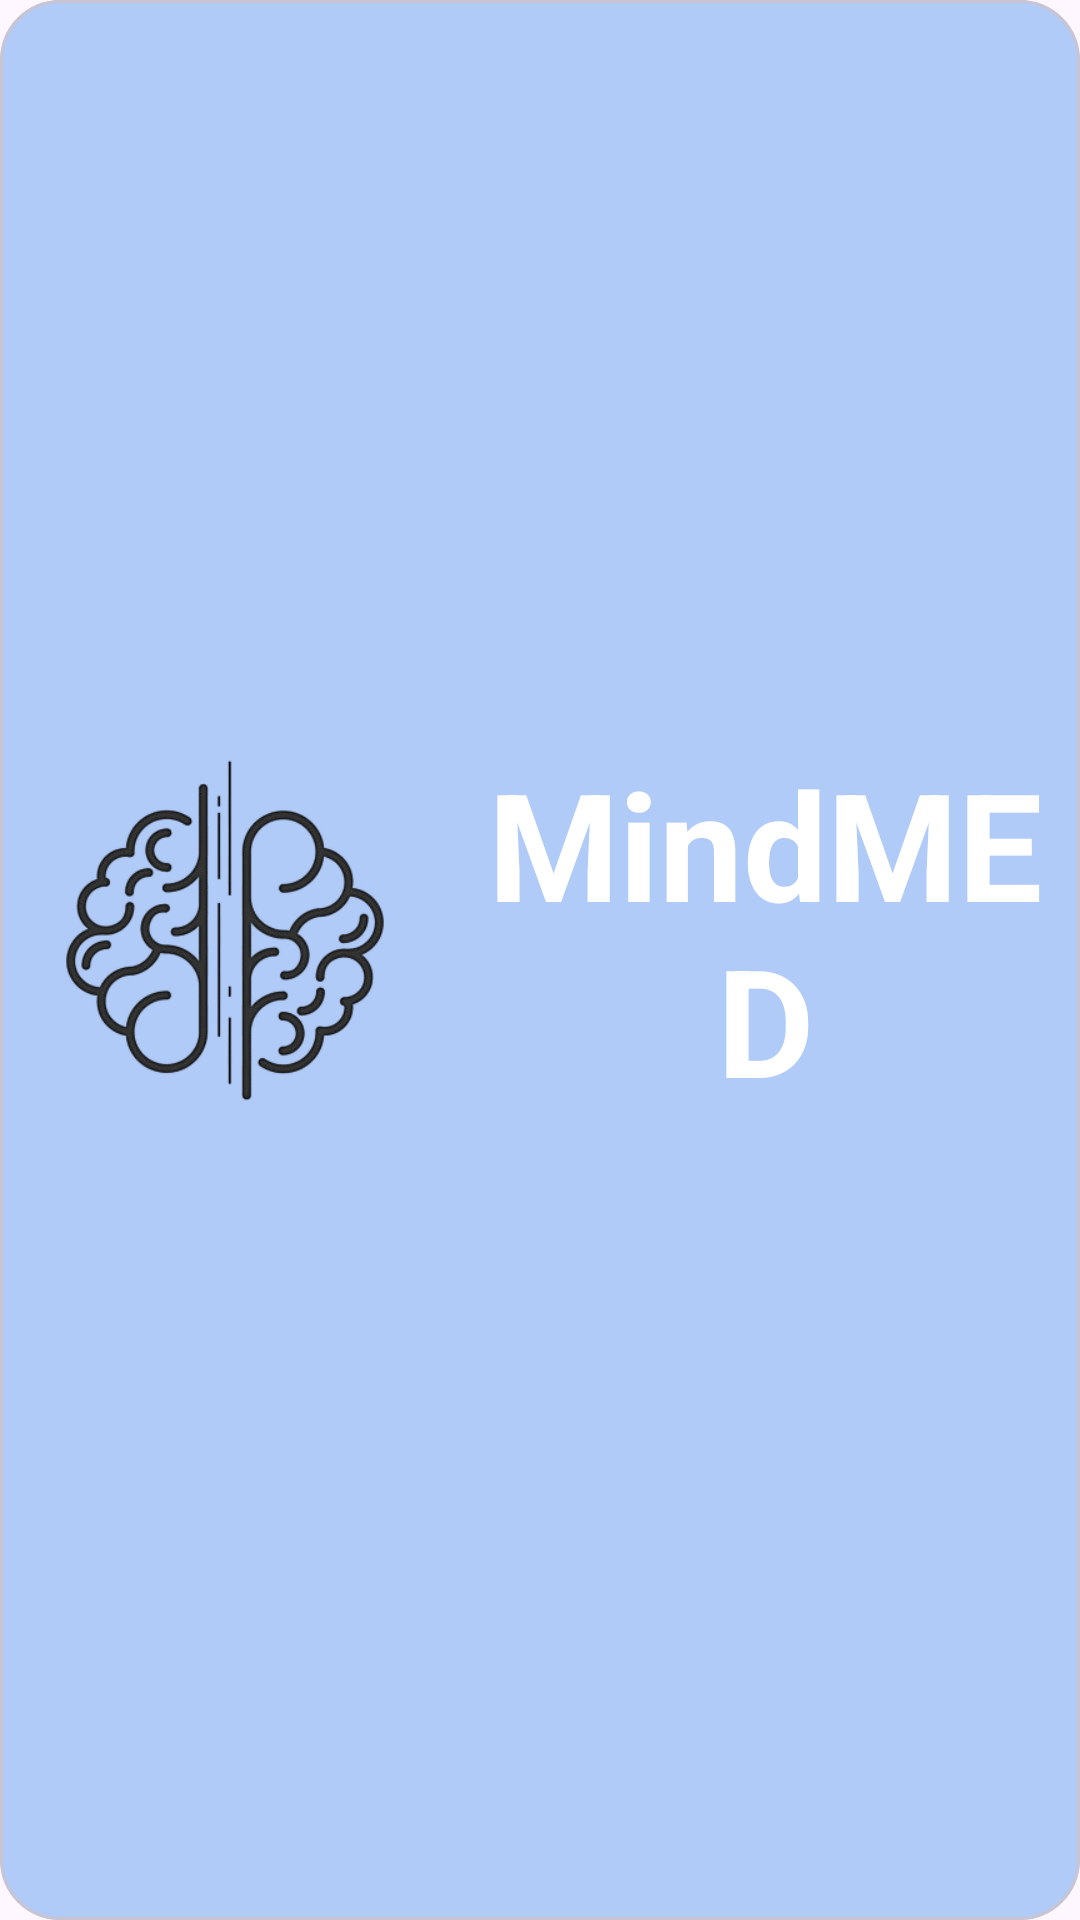

Layout XML and referenced resources for this Android screen:
<!-- AndroidManifest.xml: application theme Theme.MindMed -->
<!-- res/layout/activity_logo.xml -->
<?xml version="1.0" encoding="utf-8"?>
<LinearLayout xmlns:android="http://schemas.android.com/apk/res/android"
    xmlns:app="http://schemas.android.com/apk/res-auto"
    xmlns:tools="http://schemas.android.com/tools"
    android:id="@+id/main"
    android:layout_width="match_parent"
    android:layout_height="match_parent"
    android:orientation="vertical"
    tools:context=".logo">

    <LinearLayout
        android:layout_width="match_parent"
        android:layout_height="match_parent"
        android:orientation="vertical"
        >


    <com.google.android.material.card.MaterialCardView
        android:layout_width="match_parent"
        android:layout_height="match_parent"
        android:elevation="8dp"
        app:cardCornerRadius="20sp"


        >

        <LinearLayout
            android:layout_width="match_parent"
            android:layout_height="match_parent"
            android:orientation="horizontal"
            android:background="#7F619EF1"

            >
            <ImageView
                android:layout_width="150dp"
                android:layout_height="match_parent"
                android:src="@drawable/image2"
                android:layout_marginTop="-20sp"

                />
            <TextView
                android:layout_width="match_parent"
                android:layout_height="match_parent"
                android:text="MindMED"
                android:fontFamily=""
                android:textStyle="bold"
                android:textColor="@color/white"
                android:gravity="center"
                android:layout_marginTop="-10sp"
                android:layout_gravity="center"
                android:textSize="50sp"
                />

        </LinearLayout>


    </com.google.android.material.card.MaterialCardView>
    </LinearLayout>

</LinearLayout>
<!-- resources referenced by this layout -->
<resources>
  <color name="white">#FFFFFFFF</color>
  <!-- drawable image2: png bitmap (drawable, 55572 bytes) -->
  <style name="Theme.MindMed" parent="Base.Theme.MindMed" />
  <style name="Base.Theme.MindMed" parent="Theme.Material3.DayNight.NoActionBar">
          
          
      </style>
</resources>
